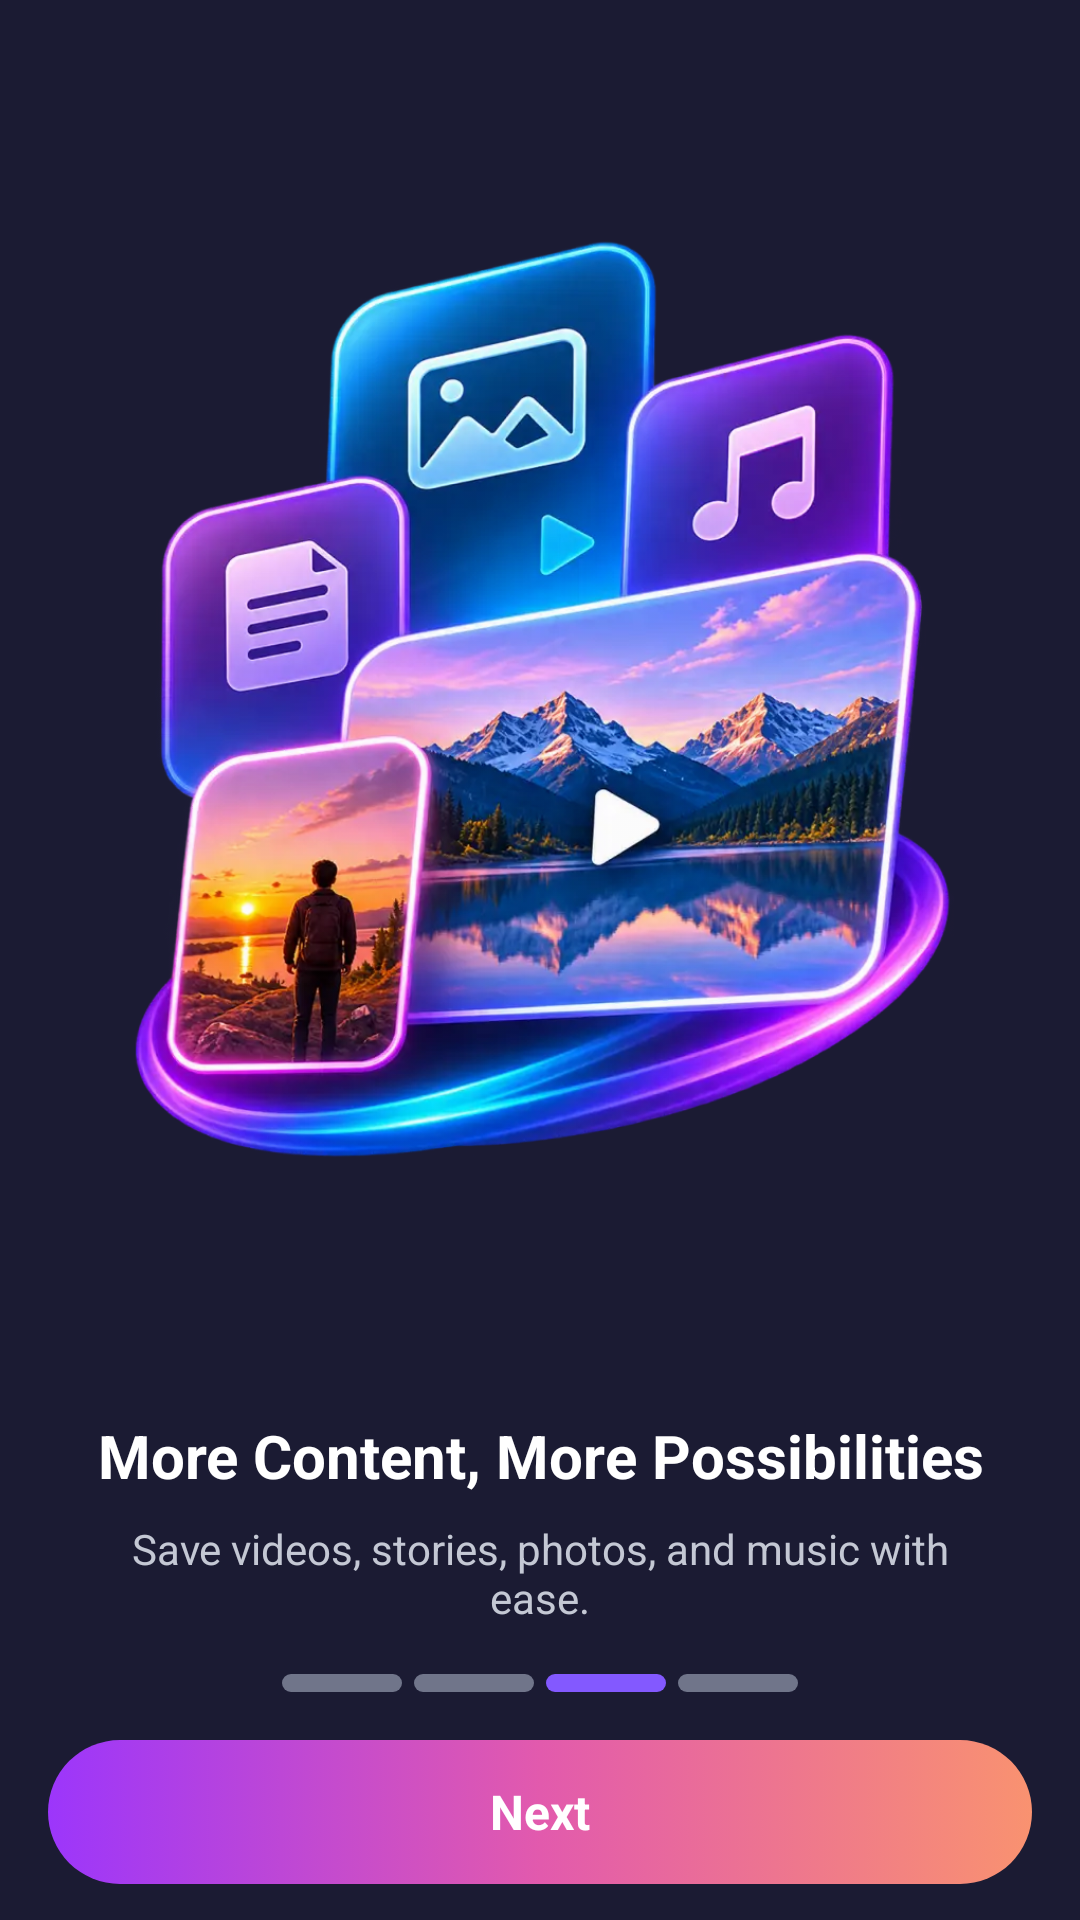

Produce the Android XML layout that renders to this screen, including the resource entries it uses.
<!-- AndroidManifest.xml: application theme Theme.D54VideoDownloader -->
<!-- res/layout/fragment_intro3.xml -->
<?xml version="1.0" encoding="utf-8"?>
<androidx.constraintlayout.widget.ConstraintLayout xmlns:android="http://schemas.android.com/apk/res/android"
    xmlns:app="http://schemas.android.com/apk/res-auto"
    xmlns:tools="http://schemas.android.com/tools"
    android:layout_width="match_parent"
    android:layout_height="match_parent"
    android:background="@color/app_background">

        
        <FrameLayout
            android:id="@+id/layoutAds"
            android:layout_width="match_parent"
            android:layout_height="wrap_content"
            app:layout_constraintTop_toTopOf="parent"
            app:layout_constraintStart_toStartOf="parent"
            app:layout_constraintEnd_toEndOf="parent" />

        
        <ImageView
            android:id="@+id/im_LogoSlide"
            android:layout_width="0dp"
            android:layout_height="0dp"
            android:scaleType="fitXY"
            android:src="@drawable/onboard3"
            app:layout_constraintDimensionRatio="412:668"
            app:layout_constraintEnd_toEndOf="parent"
            app:layout_constraintStart_toStartOf="parent"
            app:layout_constraintTop_toBottomOf="@id/layoutAds"
            app:layout_constraintBottom_toTopOf="@id/tv_title"
            app:layout_constraintVertical_chainStyle="spread_inside" />

        
        <TextView
            android:id="@+id/tv_title"
            android:layout_width="match_parent"
            android:layout_height="wrap_content"
            android:gravity="center"
            android:text="@string/intro_slide_3_title"
            android:textColor="@color/white"
            android:textSize="20sp"
            android:textStyle="bold"
            android:layout_marginHorizontal="24dp"
            app:layout_constraintTop_toBottomOf="@id/im_LogoSlide"
            app:layout_constraintBottom_toTopOf="@id/tv_des"
            app:layout_constraintStart_toStartOf="parent"
            app:layout_constraintEnd_toEndOf="parent" />

        
        <TextView
            android:id="@+id/tv_des"
            android:layout_width="match_parent"
            android:layout_height="wrap_content"
            android:gravity="center"
            android:text="@string/intro_slide_3_des"
            android:textColor="#C4C8D4"
            android:textSize="14sp"
            android:layout_marginTop="8dp"
            android:layout_marginHorizontal="28dp"
            app:layout_constraintTop_toBottomOf="@id/tv_title"
            app:layout_constraintBottom_toTopOf="@id/layout_dots"
            app:layout_constraintStart_toStartOf="parent"
            app:layout_constraintEnd_toEndOf="parent" />

        
        <LinearLayout
            android:id="@+id/layout_dots"
            android:layout_width="wrap_content"
            android:layout_height="wrap_content"
            android:orientation="horizontal"
            android:gravity="center"
            android:layout_marginVertical="16dp"
            app:layout_constraintTop_toBottomOf="@id/tv_des"
            app:layout_constraintBottom_toTopOf="@id/btnNext"
            app:layout_constraintStart_toStartOf="parent"
            app:layout_constraintEnd_toEndOf="parent">

            
            <View
                android:layout_width="40dp"
                android:layout_height="6dp"
                android:background="@drawable/bg_dot_inactive" />

            
            <View
                android:layout_width="40dp"
                android:layout_height="6dp"
                android:layout_marginStart="4dp"
                android:background="@drawable/bg_dot_inactive" />

            
            <View
                android:layout_width="40dp"
                android:layout_height="6dp"
                android:layout_marginStart="4dp"
                android:background="@drawable/bg_dot_active" />

            
            <View
                android:layout_width="40dp"
                android:layout_height="6dp"
                android:layout_marginStart="4dp"
                android:background="@drawable/bg_dot_inactive" />

        </LinearLayout>

        
        <TextView
            android:id="@+id/btnNext"
            android:layout_width="match_parent"
            android:layout_height="48dp"
            android:layout_marginHorizontal="16dp"
            android:layout_marginBottom="12dp"
            android:background="@drawable/bg_button_intro"
            android:gravity="center"
            android:text="@string/intro_next"
            android:textColor="#FFFFFF"
            android:textSize="16sp"
            android:textStyle="bold"
            android:clickable="true"
            android:focusable="true"
            app:layout_constraintBottom_toBottomOf="parent"
            app:layout_constraintStart_toStartOf="parent"
            app:layout_constraintEnd_toEndOf="parent" />

    </androidx.constraintlayout.widget.ConstraintLayout>
<!-- resources referenced by this layout -->
<resources>
  <color name="app_background">#1B1B33</color>
  <color name="white">#FFFFFF</color>
  <!-- drawable bg_button_intro (drawable) -->
  <?xml version="1.0" encoding="utf-8"?>
  <selector xmlns:android="http://schemas.android.com/apk/res/android">
      <item>
          <shape android:shape="rectangle">
              <gradient
                  android:angle="0"
                  android:startColor="#9C36FB"
                  android:centerColor="#E25AAD"
                  android:endColor="#F99270"
                  android:type="linear" />
              <corners android:radius="24dp" />
          </shape>
      </item>
  </selector>
  <!-- drawable bg_dot_active (drawable) -->
  <?xml version="1.0" encoding="utf-8"?>
  <shape xmlns:android="http://schemas.android.com/apk/res/android"
      android:shape="rectangle">
      <solid android:color="#8359FF" />
      <corners android:radius="4dp" />
  </shape>
  <!-- drawable bg_dot_inactive (drawable) -->
  <?xml version="1.0" encoding="utf-8"?>
  <shape xmlns:android="http://schemas.android.com/apk/res/android"
      android:shape="rectangle">
      <solid android:color="#70758A" />
      <corners android:radius="4dp" />
  </shape>
  <!-- drawable onboard3: webp bitmap (drawable, 103534 bytes) -->
  <string name="intro_next">Next</string>
  <string name="intro_slide_3_des">Save videos, stories, photos, and music with ease.</string>
  <string name="intro_slide_3_title">More Content, More Possibilities</string>
  <style name="Theme.D54VideoDownloader" parent="Theme.Material3.Dark.NoActionBar">
          <item name="colorPrimary">@color/app_main</item>
          <item name="colorOnPrimary">@color/white</item>
          <item name="colorPrimaryContainer">@color/app_background_item</item>
          <item name="colorOnPrimaryContainer">@color/white</item>
          <item name="colorSecondary">@color/app_yellow_primary</item>
          <item name="colorOnSecondary">@color/white</item>
          <item name="android:statusBarColor">@color/app_background</item>
          <item name="android:navigationBarColor">@color/app_bottom_nav</item>
          <item name="android:windowBackground">@color/app_background</item>
      </style>
  <color name="app_main">#775FF3</color>
  <color name="app_background_item">#2C2C3E</color>
  <color name="app_yellow_primary">#F89434</color>
  <color name="app_bottom_nav">#161625</color>
</resources>
